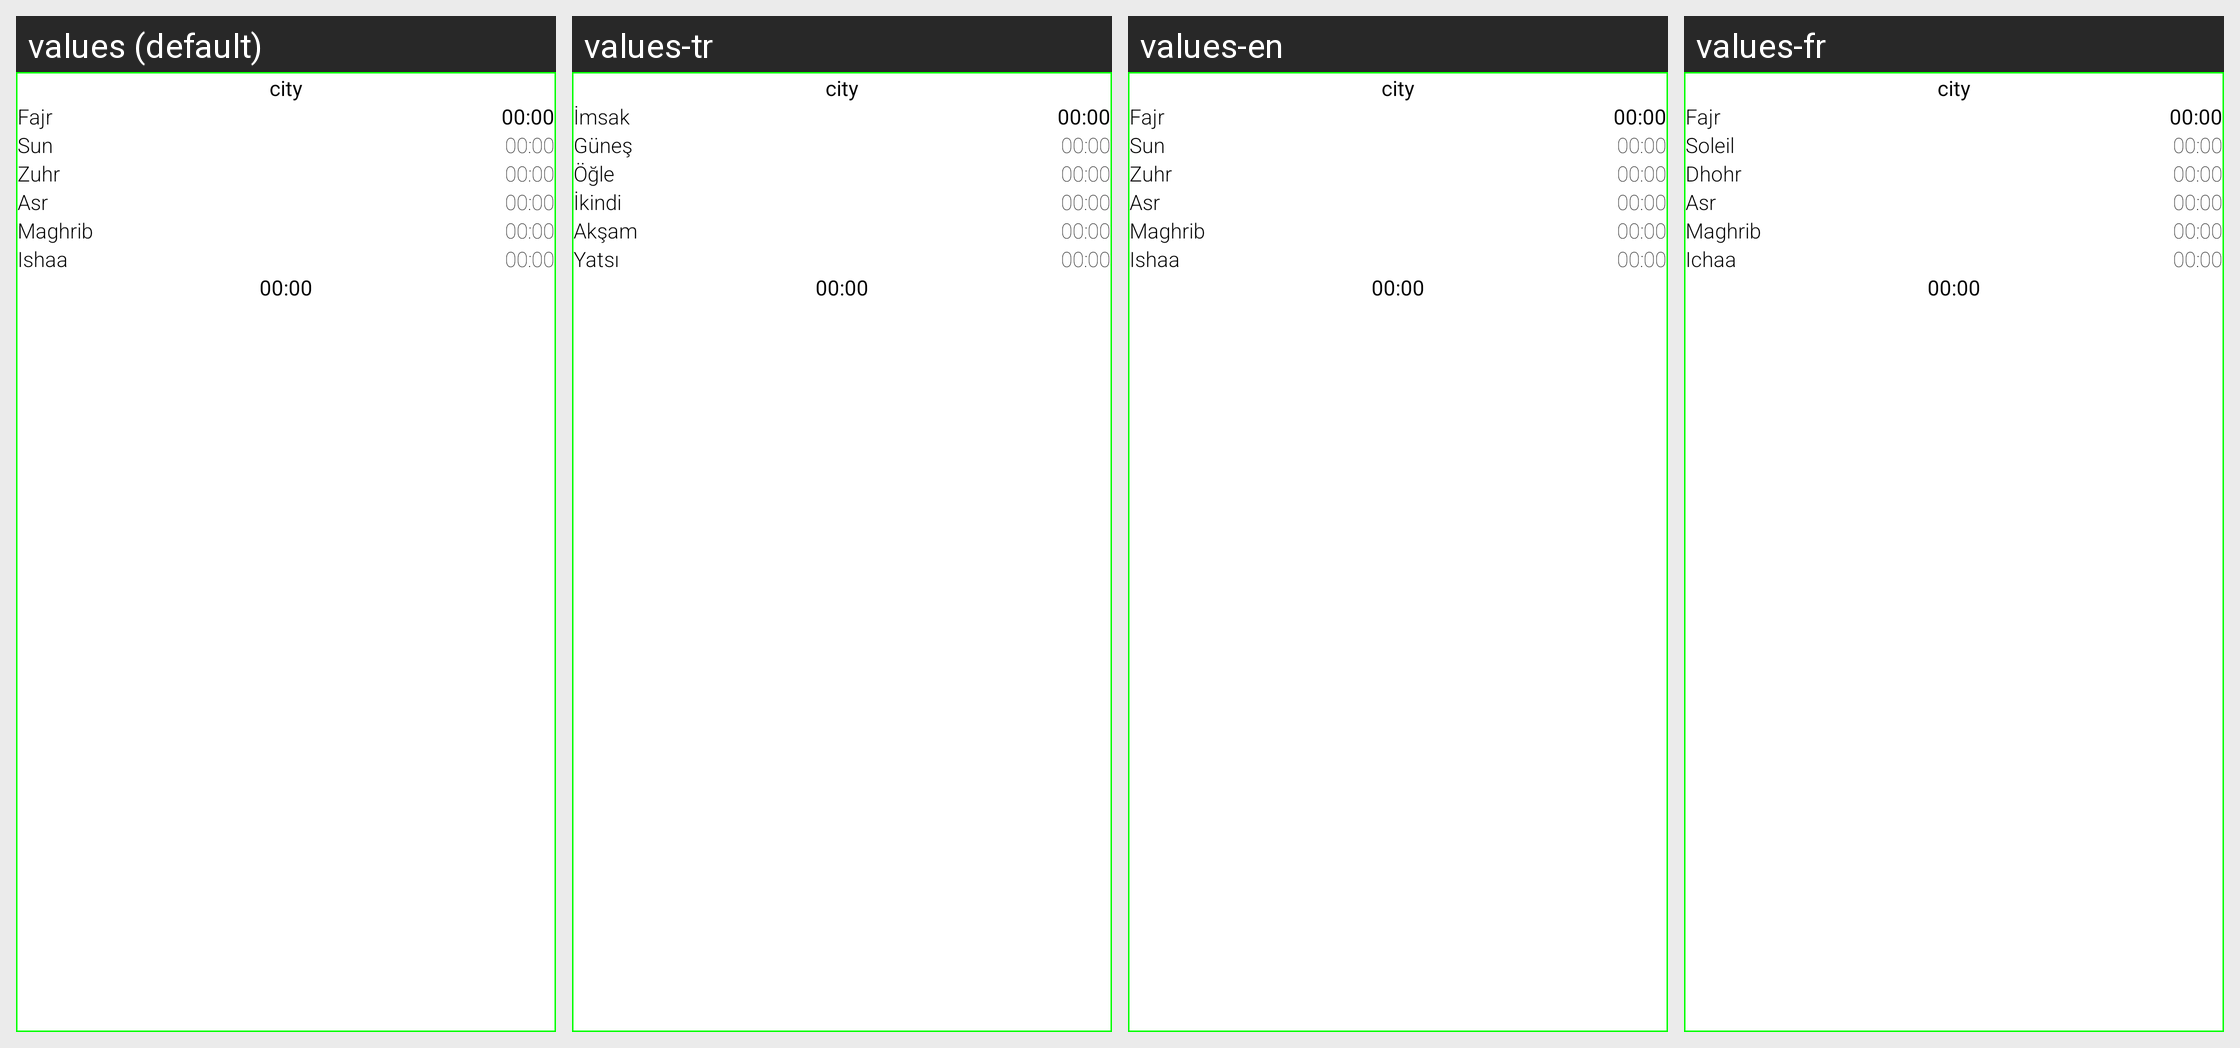

The same Android screen rendered under several of its app's locales, left to right. List the strings drawn on it with the default value and each locale's translation.
Android screen res/layout/vakit_widget22.xml rendered under 4 locales, left to right: values (default), values-tr, values-en, values-fr. Device: Nexus 5 (rendered at 1080×1920; each locale shown at half size, 540×960, under a caption strip naming it); theme AppTheme.
Other locales in the repository, not shown: values-ar, values-bn, values-bs, values-de, values-id, values-it, values-ku, values-nl, values-pt, values-ru, values-sv.
Strings drawn on this screen, with the default value and each locale's value (text and hints the layout hard-codes, and strings that could not be matched under every locale, appear in the picture but are not listed):

fajr
  values: Fajr
  values-tr: İmsak
  values-en: Fajr
  values-fr: Fajr

sun
  values: Sun
  values-tr: Güneş
  values-en: Sun
  values-fr: Soleil

zuhr
  values: Zuhr
  values-tr: Öğle
  values-en: Zuhr
  values-fr: Dhohr

asr
  values: Asr
  values-tr: İkindi
  values-en: Asr
  values-fr: Asr

maghrib
  values: Maghrib
  values-tr: Akşam
  values-en: Maghrib
  values-fr: Maghrib

ishaa
  values: Ishaa
  values-tr: Yatsı
  values-en: Ishaa
  values-fr: Ichaa
